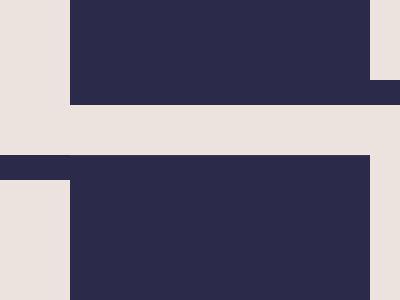

Reproduce this picture with HTML and CSS.

<!DOCTYPE html>
<html>

<head>
    <meta charset='utf-8'>
    <meta http-equiv='X-UA-Compatible' content='IE=edge'>
    <title>CSS Battle Daily Target Solution - January 09, 2026</title>
    <meta name='viewport' content='width=device-width, initial-scale=1'>
    <style>
        * {
            margin: 0;
            padding: 0;
        }

        body {
            min-height: 100vh;
            background: radial-gradient(#2B2A4A, #ECE3DF);
            display: grid;
            place-items: center;
        }

        .wrapper {
            height: 300px;
            width: 400px;
            background: #2B2A4A;
            position: relative;
            overflow: hidden;

            * {
                position: absolute;
                color: #ECE3DF
            }
        }

        p {
            border-inline: 70px solid;
            height: 300px;
            width: 300px;
        }

        a {
            background: #2B2A4A;
            height: 25px;
            width: 350px;
            margin: 80px 0;
            box-shadow: 0 21q, 0 42q, 0 53q, -70px 75px#2B2A4A
        }
    </style>
</head>

<body>
    <div class="wrapper">
        <p>
            <a></a>
        </p>
    </div>
</body>

</html>
